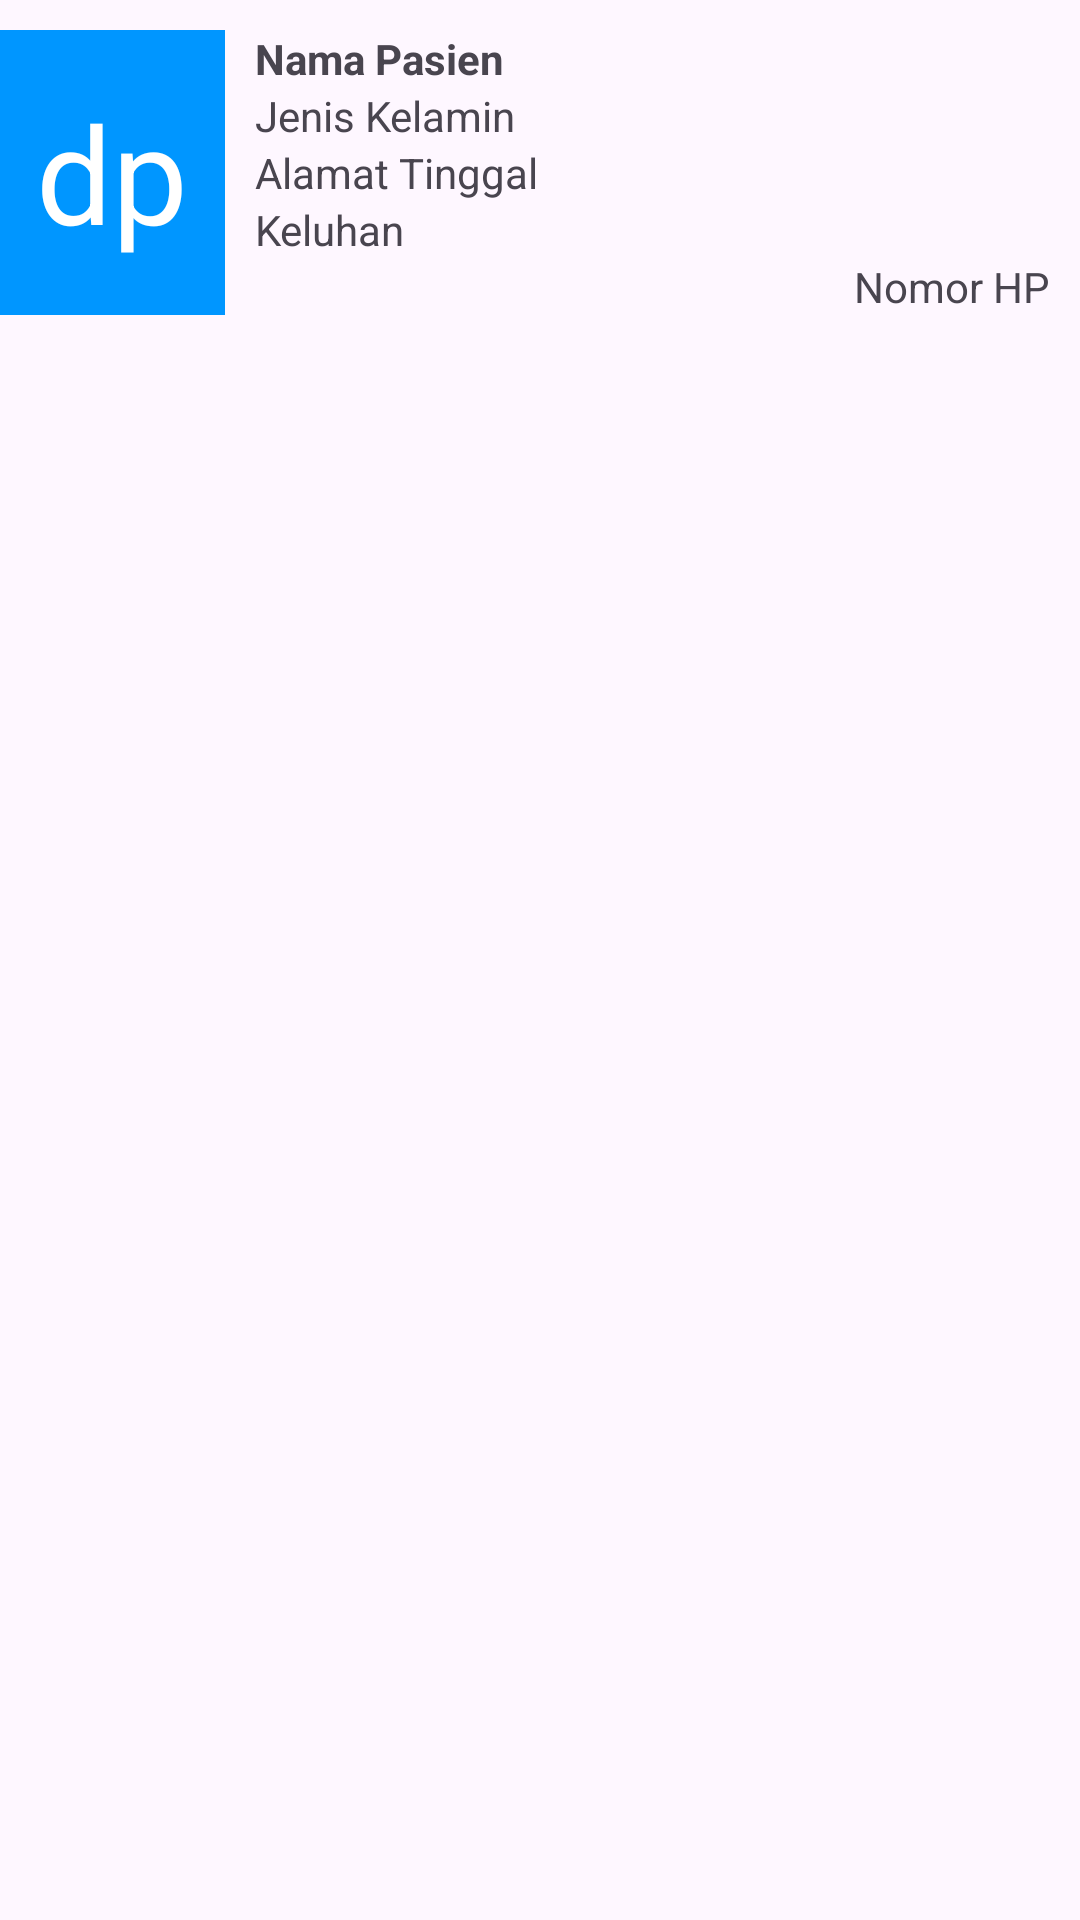

This screen was rendered from an Android layout file. Write that file and the resources it references.
<!-- AndroidManifest.xml: application theme Theme.Daftar_pasien -->
<!-- res/layout/list_pasien.xml -->
<?xml version="1.0" encoding="utf-8"?>
<LinearLayout
    xmlns:android="http://schemas.android.com/apk/res/android"
    android:orientation="vertical"
    android:layout_width="match_parent"
    android:layout_height="match_parent" >

    <LinearLayout
        android:orientation="horizontal"
        android:layout_width="match_parent"
        android:layout_height="wrap_content" >

        <RelativeLayout
            android:background="#0096FF"
            android:layout_gravity="center"
            android:gravity="center"
            android:layout_width="75dp"
            android:layout_height="95dp" >

            <TextView
                android:textSize="45dp"
                android:textColor="@color/white"
                android:textAlignment="center"
                android:layout_width="match_parent"
                android:layout_height="wrap_content"
                android:text="dp" />

        </RelativeLayout>

        <LinearLayout
            android:padding="10dp"
            android:orientation="vertical"
            android:layout_width="match_parent"
            android:layout_height="wrap_content" >

            <TextView
                android:id="@+id/nama"
                android:textStyle="bold"
                android:text="Nama Pasien"
                android:layout_width="match_parent"
                android:layout_height="wrap_content" />

            <TextView
                android:id="@+id/jk"
                android:text="Jenis Kelamin"
                android:layout_width="match_parent"
                android:layout_height="wrap_content" />

            <TextView
                android:id="@+id/alamat"
                android:text="Alamat Tinggal"
                android:layout_width="match_parent"
                android:layout_height="wrap_content" />

            <TextView
                android:id="@+id/keluhan"
                android:text="Keluhan"
                android:layout_width="match_parent"
                android:layout_height="wrap_content" />

            <TextView
                android:id="@+id/nomor_handphone"
                android:textAlignment="textEnd"
                android:text="Nomor HP"
                android:layout_width="match_parent"
                android:layout_height="wrap_content" />

        </LinearLayout>
    </LinearLayout>
</LinearLayout>
<!-- resources referenced by this layout -->
<resources>
  <style name="Theme.Daftar_pasien" parent="Base.Theme.Daftar_pasien" />
  <style name="Base.Theme.Daftar_pasien" parent="Theme.Material3.DayNight.NoActionBar">
          
          
      </style>
  <!-- not gathered from this repository: default colours our renderer supplied (Android Studio template values) -->
  <color name="white">#FFFFFFFF</color>
</resources>
